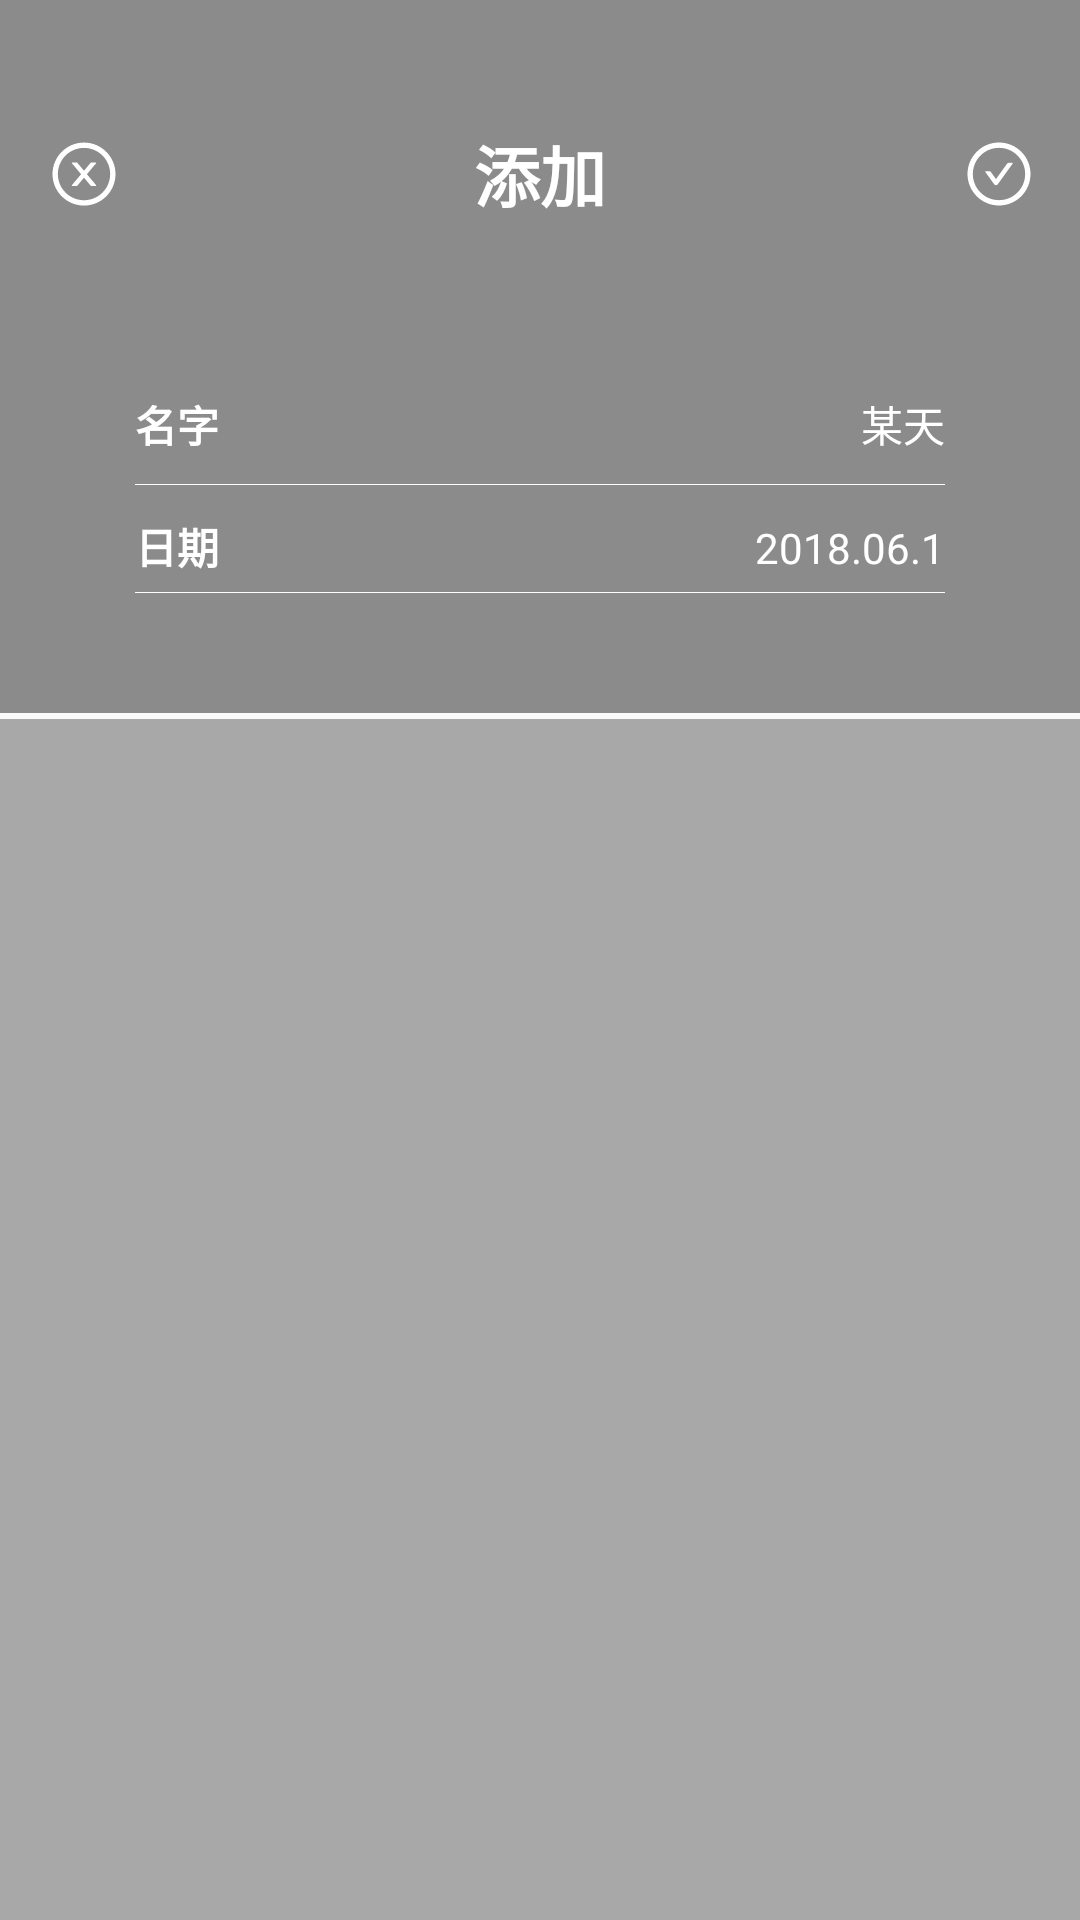

Produce the Android XML layout that renders to this screen, including the resource entries it uses.
<!-- AndroidManifest.xml: application theme AppTheme -->
<!-- res/layout/fragment_item.xml -->
<?xml version="1.0" encoding="utf-8"?>
<LinearLayout xmlns:android="http://schemas.android.com/apk/res/android"
    xmlns:app="http://schemas.android.com/apk/res-auto"
    android:id="@+id/add_item_window"
    android:layout_width="match_parent"
    android:layout_height="match_parent"
    android:orientation="vertical"
    android:focusable="true"
    android:clickable="true">

    <LinearLayout
        android:layout_width="match_parent"
        android:layout_height="wrap_content"
        android:background="#72000000"
        android:orientation="vertical">


        <androidx.appcompat.widget.Toolbar
            android:id="@+id/add_toolbar"
            android:layout_width="match_parent"
            android:layout_height="?attr/actionBarSize"
            android:layout_marginTop="30dp"
            android:background="#00000000"
            app:popupTheme="@style/AppTheme.PopupOverlay">

            <TextView
                android:id="@+id/cancel"
                android:layout_width="wrap_content"
                android:layout_height="wrap_content"
                android:layout_gravity="start"
                android:layout_marginStart="15dp"
                android:drawableStart="@drawable/ic_close_circle" />

            <TextView
                android:id="@+id/confirm"
                android:layout_width="wrap_content"
                android:layout_height="wrap_content"
                android:layout_gravity="end"
                android:layout_marginEnd="15dp"
                android:drawableStart="@drawable/ic_check_circle" />

            <TextView
                android:id="@+id/add_title"
                android:layout_width="wrap_content"
                android:layout_height="wrap_content"
                android:layout_gravity="center"
                android:text="添加"
                android:textAlignment="center"
                android:textAppearance="@style/TextAppearance.AppCompat.Large"
                android:textColor="#FFFFFF"
                android:textStyle="bold" />
        </androidx.appcompat.widget.Toolbar>

        <LinearLayout
            android:id="@+id/line"
            android:layout_width="match_parent"
            android:layout_height="match_parent"
            android:layout_margin="40dp"
            android:divider="@drawable/line_shape"
            android:dividerPadding="5dp"
            android:orientation="vertical"
            android:showDividers="middle|end">

            <LinearLayout
                android:layout_width="match_parent"
                android:layout_height="wrap_content"
                android:layout_marginBottom="5dp"
                android:orientation="horizontal"
                android:padding="5dp">

                <TextView
                    android:id="@+id/text_view"
                    android:layout_width="70dp"
                    android:layout_height="match_parent"
                    android:text="名字"
                    android:textAlignment="textStart"
                    android:textAppearance="@style/TextAppearance.AppCompat.Small"
                    android:textColor="@android:color/white"
                    android:textStyle="bold" />

                <EditText
                    android:id="@+id/edit_view"
                    android:layout_width="match_parent"
                    android:layout_height="wrap_content"
                    android:background="@null"
                    android:gravity="end|center_vertical"
                    android:singleLine="true"
                    android:text="某天"
                    android:textColor="@android:color/white"
                    android:textAppearance="@style/TextAppearance.AppCompat.Small" />
            </LinearLayout>

            <LinearLayout
                android:layout_width="match_parent"
                android:layout_height="wrap_content"
                android:layout_marginTop="5dp"
                android:orientation="horizontal"
                android:padding="5dp">

                <TextView
                    android:id="@+id/textView2"
                    android:layout_width="70dp"
                    android:layout_height="wrap_content"
                    android:text="日期"
                    android:textColor="@android:color/white"
                    android:textAlignment="textStart"
                    android:textAppearance="@style/TextAppearance.AppCompat.Small"
                    android:textStyle="bold" />

                <TextView
                    android:id="@+id/window_date"
                    android:layout_width="match_parent"
                    android:layout_height="wrap_content"
                    android:gravity="end|center_vertical"
                    android:textColor="@android:color/white"
                    android:text="2018.06.1" />

            </LinearLayout>

        </LinearLayout>
    </LinearLayout>

    <LinearLayout
        android:layout_width="match_parent"
        android:layout_height="match_parent"
        android:background="@drawable/shadow" />
</LinearLayout>
<!-- resources referenced by this layout -->
<resources>
  <!-- drawable ic_check_circle (drawable) -->
  <vector android:height="24dp" android:viewportHeight="1024"
      android:viewportWidth="1024" android:width="24dp" xmlns:android="http://schemas.android.com/apk/res/android">
      <path android:fillColor="#FFFFFFFF" android:pathData="M699,353h-46.9c-10.2,0 -19.9,4.9 -25.9,13.3L469,584.3l-71.2,-98.8c-6,-8.3 -15.6,-13.3 -25.9,-13.3H325c-6.5,0 -10.3,7.4 -6.5,12.7l124.6,172.8c12.7,17.7 39,17.7 51.7,0l210.6,-292c3.9,-5.3 0.1,-12.7 -6.4,-12.7z"/>
      <path android:fillColor="#FFFFFFFF" android:pathData="M512,64C264.6,64 64,264.6 64,512s200.6,448 448,448 448,-200.6 448,-448S759.4,64 512,64zM512,884c-205.4,0 -372,-166.6 -372,-372s166.6,-372 372,-372 372,166.6 372,372 -166.6,372 -372,372z"/>
  </vector>
  <!-- drawable ic_close_circle (drawable) -->
  <vector android:height="24dp" android:viewportHeight="1024"
      android:viewportWidth="1024" android:width="24dp" xmlns:android="http://schemas.android.com/apk/res/android">
      <path android:fillColor="#FFFFFFFF" android:pathData="M685.4,354.8c0,-4.4 -3.6,-8 -8,-8l-66,0.3L512,465.6l-99.3,-118.4 -66.1,-0.3c-4.4,0 -8,3.5 -8,8 0,1.9 0.7,3.7 1.9,5.2l130.1,155L340.5,670c-1.2,1.5 -1.9,3.3 -1.9,5.2 0,4.4 3.6,8 8,8l66.1,-0.3L512,564.4l99.3,118.4 66,0.3c4.4,0 8,-3.5 8,-8 0,-1.9 -0.7,-3.7 -1.9,-5.2L553.5,515l130.1,-155c1.2,-1.4 1.8,-3.3 1.8,-5.2z"/>
      <path android:fillColor="#FFFFFFFF" android:pathData="M512,65C264.6,65 64,265.6 64,513s200.6,448 448,448 448,-200.6 448,-448S759.4,65 512,65zM512,885c-205.4,0 -372,-166.6 -372,-372s166.6,-372 372,-372 372,166.6 372,372 -166.6,372 -372,372z"/>
  </vector>
  <!-- drawable line_shape (drawable) -->
  <?xml version="1.0" encoding="utf-8"?>
  <shape xmlns:android="http://schemas.android.com/apk/res/android">
      <solid android:color="#FFFFFFFF" />
      <size android:height="1px" />
  </shape>
  <!-- drawable shadow (drawable) -->
  <?xml version="1.0" encoding="utf-8"?>
  <layer-list xmlns:android="http://schemas.android.com/apk/res/android">
      
      <item
          android:left="0dp"
      android:right="0dp"
      android:top="2dp"
      android:bottom="0dp">
          <shape android:shape="rectangle">
              <solid android:color="#59000000"/>
          </shape>
      </item>
      <item>
          <shape android:shape="rectangle">
              <solid android:color="#0DFFFFFF"/>
          </shape>
      </item>
  
  
  
  </layer-list>
  <style name="AppTheme.PopupOverlay" parent="ThemeOverlay.AppCompat.Light" />
  <style name="AppTheme" parent="Theme.AppCompat.Light.NoActionBar">
          
          <item name="colorPrimary">@color/colorPrimary</item>
          <item name="colorPrimaryDark">@color/colorPrimaryDark</item>
          <item name="colorAccent">@color/colorAccent</item>
  
          
          
          
          
          
          
  
      </style>
  <color name="colorPrimary">#00BCD4</color>
  <color name="colorPrimaryDark">#03A9F4</color>
  <color name="colorAccent">#FF5722</color>
</resources>
